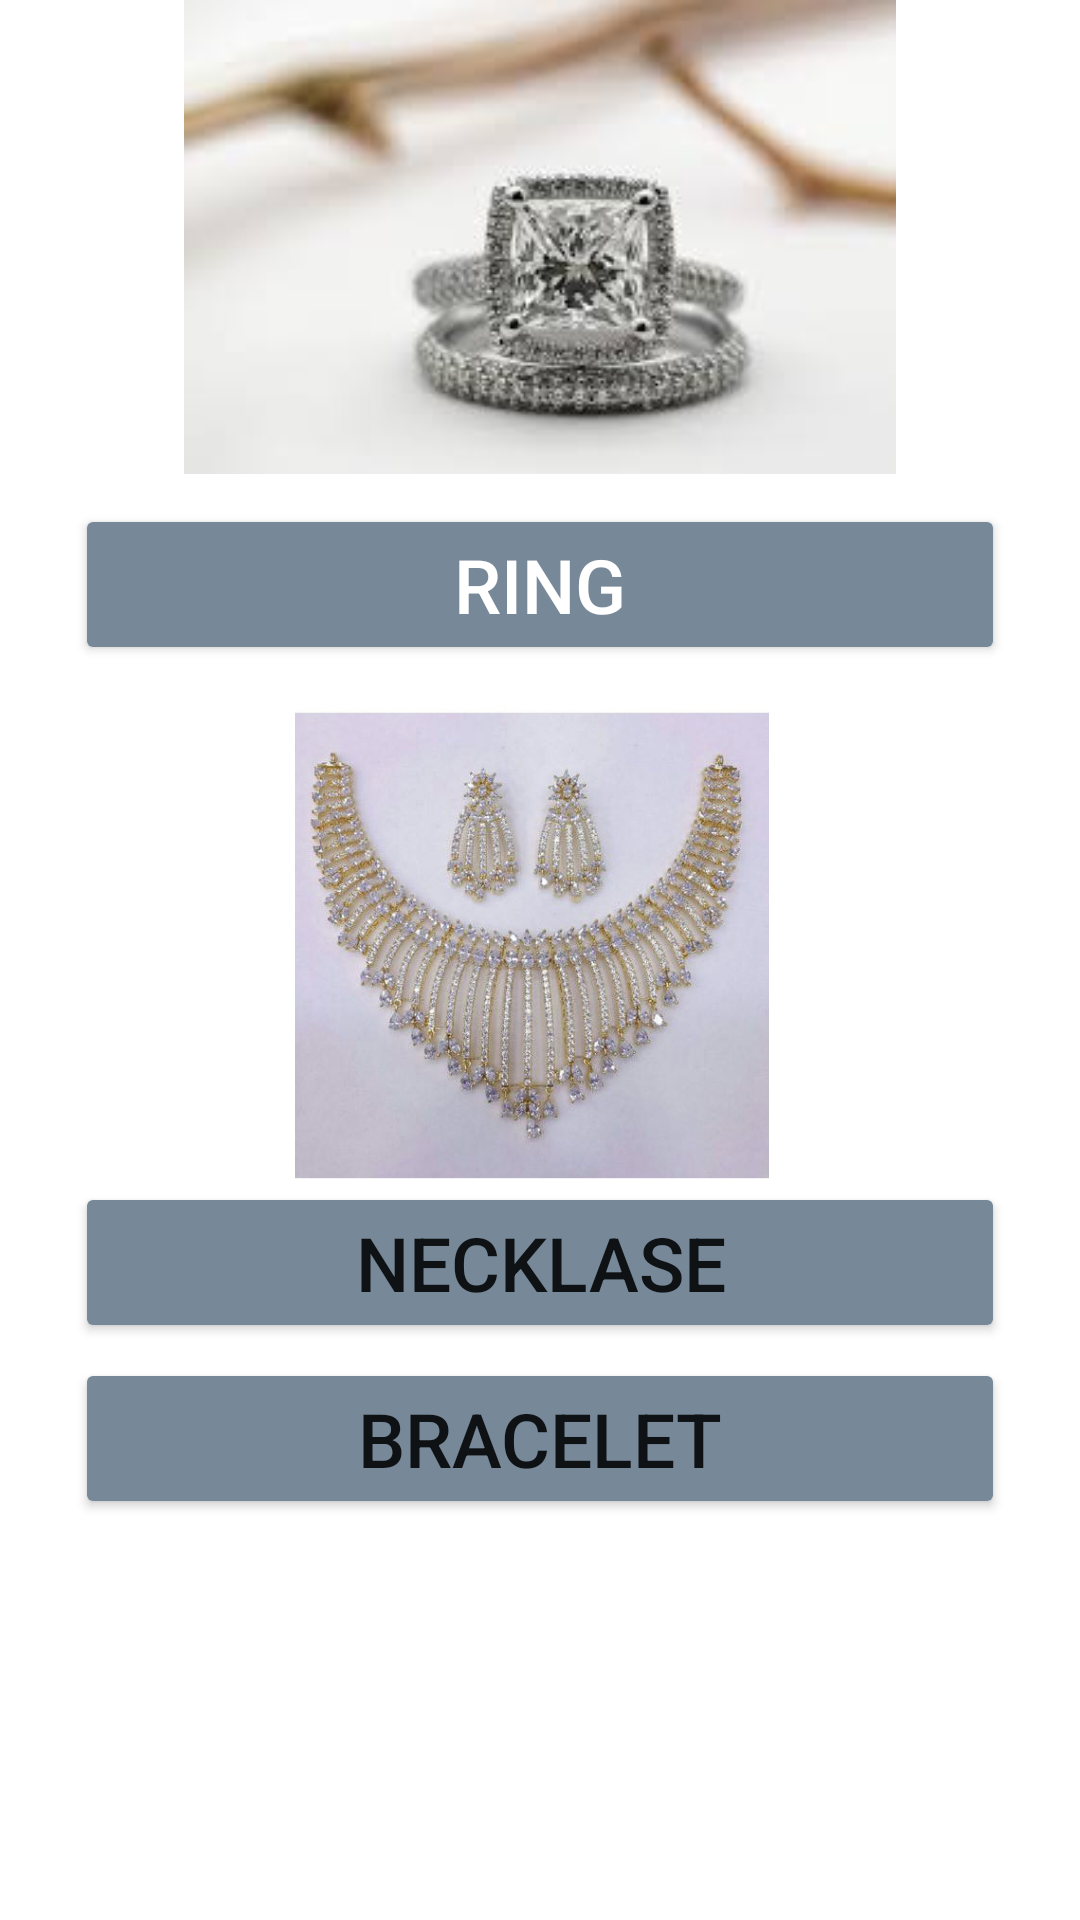

Layout XML and referenced resources for this Android screen:
<!-- AndroidManifest.xml: application theme Theme.RUBI -->
<!-- res/layout/activity_platinum.xml -->
<?xml version="1.0" encoding="utf-8"?>
<RelativeLayout xmlns:android="http://schemas.android.com/apk/res/android"
    xmlns:app="http://schemas.android.com/apk/res-auto"
    xmlns:tools="http://schemas.android.com/tools"
    android:layout_width="match_parent"
    android:layout_height="match_parent"
    tools:context=".PlatinumActivity">

    <ImageView
        android:id="@+id/ivpl"
        android:layout_width="match_parent"
        android:layout_height="158dp"
        android:layout_alignParentStart="true"
        android:layout_alignParentTop="true"
        android:src="@drawable/r1" />
    <Button
        android:layout_width="match_parent"
        android:layout_height="wrap_content"
        android:layout_below="@+id/ivpl"
        android:layout_marginTop="10dp"
        android:id="@+id/btn1"
        android:text="Ring"
        android:textColor="@color/white"
        android:textSize="25dp"
        android:layout_marginRight="25dp"
        android:layout_marginLeft="25dp"
        android:backgroundTint="@color/hg"/>

    <ImageView
        android:id="@+id/ivpl1"
        android:layout_width="match_parent"
        android:layout_height="158dp"
        android:layout_below="@id/btn1"
        android:layout_alignParentStart="true"
        android:layout_alignParentTop="true"
        android:layout_marginStart="-6dp"
        android:layout_marginTop="236dp"
        android:src="@drawable/pn1" />
    <Button
        android:layout_width="match_parent"
        android:layout_height="wrap_content"
        android:layout_below="@id/ivpl1"
        android:id="@+id/btn2"
        android:backgroundTint="@color/hg"
        android:text="NECKlase"
        android:textSize="25dp"
        android:layout_marginLeft="25dp"
        android:layout_marginRight="25dp"/>
    <ImageView
        android:layout_width="match_parent"
        android:layout_height="wrap_content"
        android:id="@+id/ivpl2"
        android:src="@drawable/pk1"
        android:layout_below="@id/btn2"
        android:layout_marginTop="5dp"/>

    <Button
        android:layout_width="match_parent"
        android:layout_height="wrap_content"
        android:id="@+id/btn3"
        android:layout_below="@id/ivpl2"
        android:backgroundTint="@color/hg"
        android:layout_marginLeft="25dp"
        android:layout_marginRight="25dp"
        android:text="Bracelet"
        android:textSize="25dp"/>

</RelativeLayout>
<!-- resources referenced by this layout -->
<resources>
  <color name="hg">#778899</color>
  <color name="white">#FFFFFFFF</color>
  <!-- drawable pn1: jpg bitmap (drawable-v24, 42545 bytes) -->
  <!-- drawable r1: jpg bitmap (drawable-v24, 6058 bytes) -->
  <style name="Theme.RUBI" parent="Theme.MaterialComponents.DayNight.DarkActionBar">
          
          <item name="colorPrimary">@color/purple_500</item>
          <item name="colorPrimaryVariant">@color/purple_700</item>
          <item name="colorOnPrimary">@color/white</item>
          
          <item name="colorSecondary">@color/teal_200</item>
          <item name="colorSecondaryVariant">@color/teal_700</item>
          <item name="colorOnSecondary">@color/black</item>
          
          <item name="android:statusBarColor" tools:targetApi="l">?attr/colorPrimaryVariant</item>
          
      </style>
  <color name="purple_500">#FF6200EE</color>
  <color name="purple_700">#FF3700B3</color>
  <color name="teal_200">#FF03DAC5</color>
  <color name="teal_700">#FF018786</color>
  <color name="black">#FF000000</color>
</resources>
